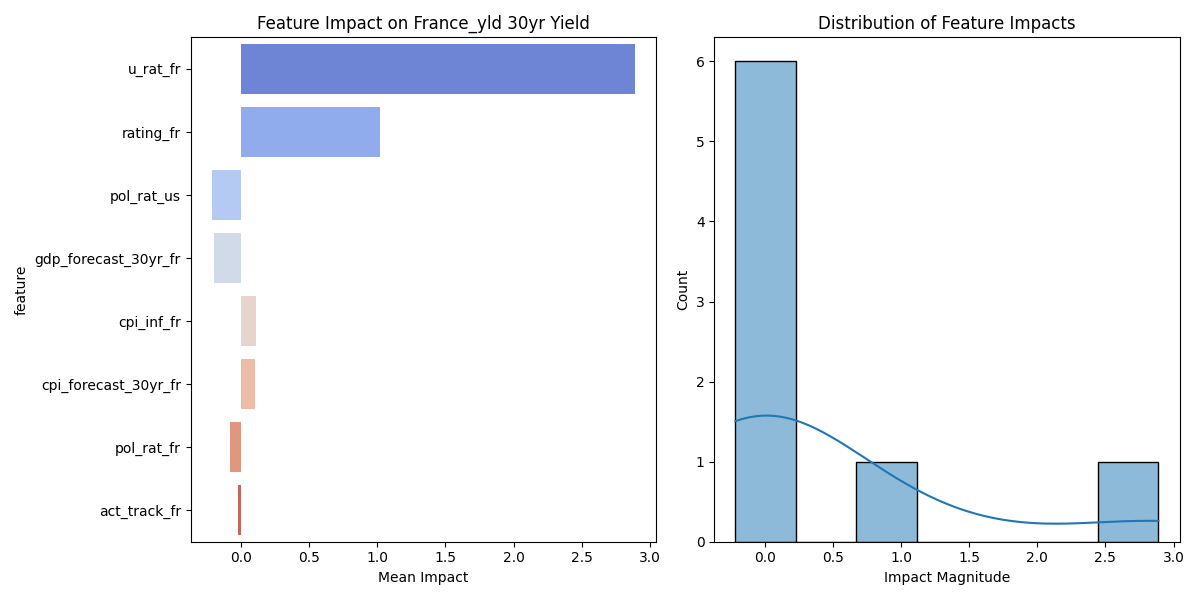

The data file committed next to this chart (first rows):
feature, mean_impact, std_impact, abs_impact
u_rat_fr, 2.889, 1.556, 2.889
rating_fr, 1.016, 0.6147, 1.016
pol_rat_us, -0.217, 0.1121, 0.217
gdp_forecast_30yr_fr, -0.2, 0.09016, 0.2
cpi_inf_fr, 0.1097, 0.06577, 0.1097
cpi_forecast_30yr_fr, 0.09899, 0.08557, 0.09899
pol_rat_fr, -0.08329, 0.03071, 0.08329
act_track_fr, -0.02659, 0.01272, 0.02659
